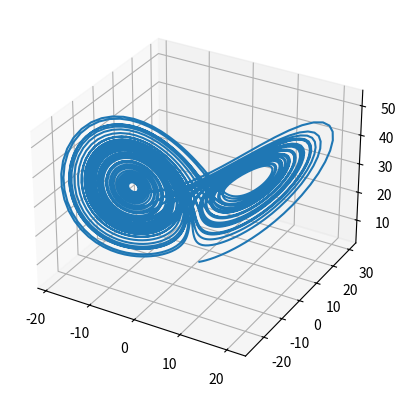

Recreate this plot in Python.
import math
import numpy as np
from scipy.integrate import odeint
import matplotlib.pyplot as plt
from mpl_toolkits.mplot3d import Axes3D

# Initializing variables
sigma = 10
rho = 32
beta = 8 / 3
x0 = 1
y0 = 2
z0 = 3
timescale = 50
dt = .01

# Defining evolution function
def f(R, t):
    x = R[0]
    y = R[1]
    z = R[2]
    f = [sigma * (y - x), (x * (rho - z)) - y, (x * y) - (beta * z)]
    return f

# Solving ODE states
R = [x0, y0, z0]
t = np.arange(0, timescale + dt, dt)
states = odeint(f, R, t)
X = states[:, 0]
Y = states[:, 1]
Z = states[:, 2]

# Adding plot
fig = plt.figure()
ax = fig.add_subplot(111, projection='3d')
ax.plot(X, Y, Z)
plt.show()